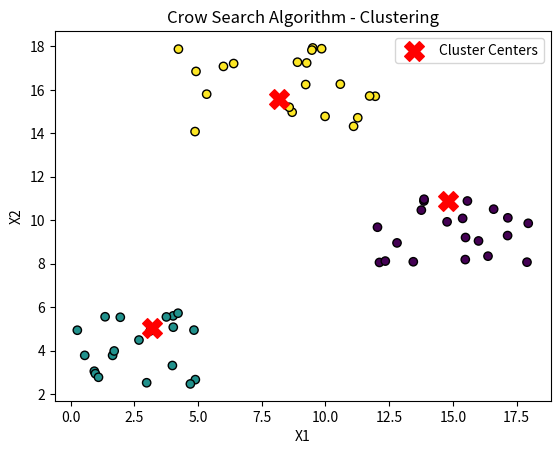

Generate this figure with matplotlib:
import numpy as np
import pandas as pd
import matplotlib.pyplot as plt

def euclidean_distance(point1, point2):
    return np.linalg.norm(point1 - point2)

def initialize_crows_positions(num_crows, num_clusters, num_dimensions, max_ranges):
    positions = np.random.uniform(low=0, high=1, size=(num_crows, num_clusters, num_dimensions))

    for dim in range(num_dimensions):
        positions[:, :, dim] *= max_ranges[dim]

    return positions

def calculate_fitness(data, cluster_centers):
    distances = np.zeros((len(data), len(cluster_centers)))
    for i, point in enumerate(data):
        distances[i, :] = np.linalg.norm(point - cluster_centers, axis=1)
    min_distances = np.min(distances, axis=1)
    fitness_value = np.sum(min_distances)
    return fitness_value

def evaluate_fitness(data, crow_positions):
    fitness = []
    for crow_position in crow_positions:
        fitness_val = calculate_fitness(data, crow_position)
        fitness.append(fitness_val)

    return np.array(fitness)

def update_positions(crows_positions, memory_positions, awareness_probability, flight_length, max_ranges):
    num_crows, num_clusters, num_dimensions = crows_positions.shape

    for v in range(num_crows):
        mu = np.random.randint(num_crows)
        if np.random.rand() >= awareness_probability:
            crows_positions[v] = crows_positions[v] + np.random.rand() * flight_length * (memory_positions[mu] - crows_positions[v])
            
            # Ensure the updated positions are within the specified ranges
            for dim in range(num_dimensions):
                crows_positions[v, :, dim] = np.clip(crows_positions[v, :, dim], 0, max_ranges[dim])
        else:
            crows_positions[v] = np.random.uniform(low=0, high=1, size=(num_clusters, num_dimensions))
            
            # Scale the randomly initialized positions
            for dim in range(num_dimensions):
                crows_positions[v, :, dim] *= max_ranges[dim]

    return crows_positions

def optimize_crows(max_iterations, awareness_probability, max_ranges, data, num_crows, num_clusters, num_dimensions):
    crows_positions = initialize_crows_positions(num_crows, num_clusters, num_dimensions, max_ranges)
    memory_positions = np.copy(crows_positions)
    memory_fitness = evaluate_fitness(data, crows_positions)

    for iteration in range(max_iterations):
        flight_length = 2 * np.exp(-((iteration / max_iterations) ** 2) * np.pi)
        crows_positions = update_positions(crows_positions, memory_positions, awareness_probability, flight_length, max_ranges)
        current_fitness = evaluate_fitness(data, crows_positions)

        for i, val in enumerate(current_fitness):
            if current_fitness[i] < memory_fitness[i]:
                memory_fitness[i] = current_fitness[i]
                memory_positions[i] = crows_positions[i]

    best_fitness_index = np.argmin(memory_fitness)
    best_crow = memory_positions[best_fitness_index]

    return best_crow

def visualize_clusters(data, cluster_centers, assignments):
    plt.scatter(data[:, 0], data[:, 1], c=assignments, cmap='viridis', marker='o', edgecolors='k')
    plt.scatter(cluster_centers[:, 0], cluster_centers[:, 1], c='red', marker='X', s=200, label='Cluster Centers')
    plt.title('Crow Search Algorithm - Clustering')
    plt.xlabel('X1')
    plt.ylabel('X2')
    plt.legend()
    plt.show()

def main():
    num_clusters = 3
    num_crows = 10
    num_dimensions = 2
    max_range = 20  
    max_iterations = 100
    awareness_probability = np.random.rand()

    cluster1_num_samples = 20
    cluster1_x1_start, cluster1_x1_end = 0, 5
    cluster1_x2_start, cluster1_x2_end = 2, 6
    cluster1_x1 = np.random.random(size=(cluster1_num_samples))
    cluster1_x1 = cluster1_x1 * (cluster1_x1_end - cluster1_x1_start) + cluster1_x1_start
    cluster1_x2 = np.random.random(size=(cluster1_num_samples))
    cluster1_x2 = cluster1_x2 * (cluster1_x2_end - cluster1_x2_start) + cluster1_x2_start

    cluster2_num_samples = 20
    cluster2_x1_start, cluster2_x1_end = 4, 12
    cluster2_x2_start, cluster2_x2_end = 14, 18
    cluster2_x1 = np.random.random(size=(cluster2_num_samples))
    cluster2_x1 = cluster2_x1 * (cluster2_x1_end - cluster2_x1_start) + cluster2_x1_start
    cluster2_x2 = np.random.random(size=(cluster2_num_samples))
    cluster2_x2 = cluster2_x2 * (cluster2_x2_end - cluster2_x2_start) + cluster2_x2_start

    cluster3_num_samples = 20
    cluster3_x1_start, cluster3_x1_end = 12, 18
    cluster3_x2_start, cluster3_x2_end = 8, 11
    cluster3_x1 = np.random.random(size=(cluster3_num_samples))
    cluster3_x1 = cluster3_x1 * (cluster3_x1_end - cluster3_x1_start) + cluster3_x1_start
    cluster3_x2 = np.random.random(size=(cluster3_num_samples))
    cluster3_x2 = cluster3_x2 * (cluster3_x2_end - cluster3_x2_start) + cluster3_x2_start

    c1 = np.array([cluster1_x1, cluster1_x2]).T
    c2 = np.array([cluster2_x1, cluster2_x2]).T
    c3 = np.array([cluster3_x1, cluster3_x2]).T

    data = np.concatenate((c1, c2, c3), axis=0)
    df = pd.DataFrame(data, columns=['X1', 'X2'])
    max_ranges=df.max().values
    
    best_crow=optimize_crows(max_iterations,awareness_probability,max_ranges,df.values,num_crows,num_clusters,num_dimensions)
                
    assignments = np.argmin(np.linalg.norm(data[:, np.newaxis, :] - best_crow, axis=2), axis=1)
    visualize_clusters(data, best_crow, assignments)
if __name__ == "__main__":
    main()
